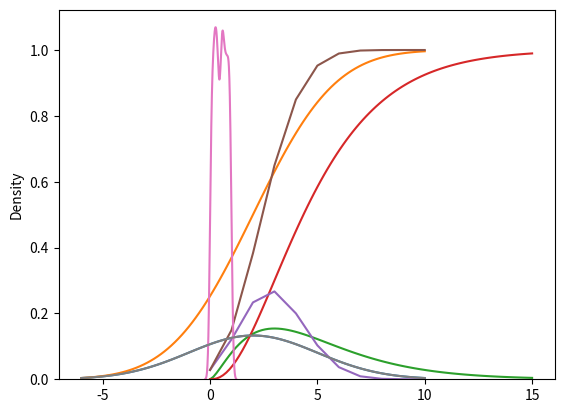

Write the Python code that produced this figure.
from scipy import stats 
import matplotlib.pyplot as plt
import numpy as np


### 第 1 题： 正态分布
###设 $X \sim N(2, 3^{2})$ ， 求：

###1. $0<X<5$ 的概率
rv=stats.norm(2,3) 
rv5=rv.cdf(5)    #cdf：累计分布函数
rv0=rv.cdf(0)
rv5-rv0

###2. $X$ 0.025 右侧分位点
rv.ppf(0.975)  #ppf:百分点

###3. 画出其概率密度曲线和累计分布函数曲线
x=np.linspace(-6, 10, 100)
plt.plot(x, stats.norm.pdf(x,2,3), label='norm pdf')
plt.plot(x, stats.norm.cdf(x,2,3), label='norm cdf')   #pdf：概率密度函数#pdf(x,loc=0,scale=1)loc对应location即位置，scale可理解为比例 



### 第 2 题： 卡方分布
###设 $X \sim \chi^{2}(5)$ ， 求：

###1. $1<X<5$ 的概率
a=stats.chi2(5)
a5=a.cdf(5)    #cdf：累计分布函数
a1=a.cdf(1)
a5-a1

###2. $X$ 0.025 右侧分位点
a.ppf(0.975)  #ppf:百分点

###3. 画出其概率密度曲线和累计分布函数曲线
x=np.linspace(0,15,100)
plt.plot(x, stats.chi2.pdf(x,5), label='chi2 pdf')
plt.plot(x, stats.chi2.cdf(x,5), label='chi2 cdf')



### 第 3 题： 二项分布
###设 $X \sim B(10, 0.3)$ ， 求：

###1. $X=3$ 的概率
b=stats.binom(10,0.3)
b.pmf(3)   

###2. $X$ 0.025 右侧分位点
b.ppf(0.975)

###3. 画出其概率分布率图和累计分布函数曲线
x=np.arange(11)  #离散情况
plt.plot(x, stats.binom.pmf(x,10,0.3),label='binom pdf')
plt.plot(x, stats.binom.cdf(x,10,0.3),label='binom cdf') 



### 第 4 题： 核密度估计
###设 $X \sim N(2, 3^{2})$ ， 求：

###1. 生成1000个随机数字（np.random)
x=np.random.random(1000)

###2. 使用核方法估计随机数字的密度函数并画出其曲线
import seaborn as sns  
sns.kdeplot(x)   # 绘制核密度分布直方图

###3. 添加 $X \sim N(2, 3^{2})$ 的密度曲线
k=np.linspace(-6, 10, 100)
plt.plot(k, stats.norm.pdf(k,2,3), label='norm pdf')
#如何添加曲线？？？